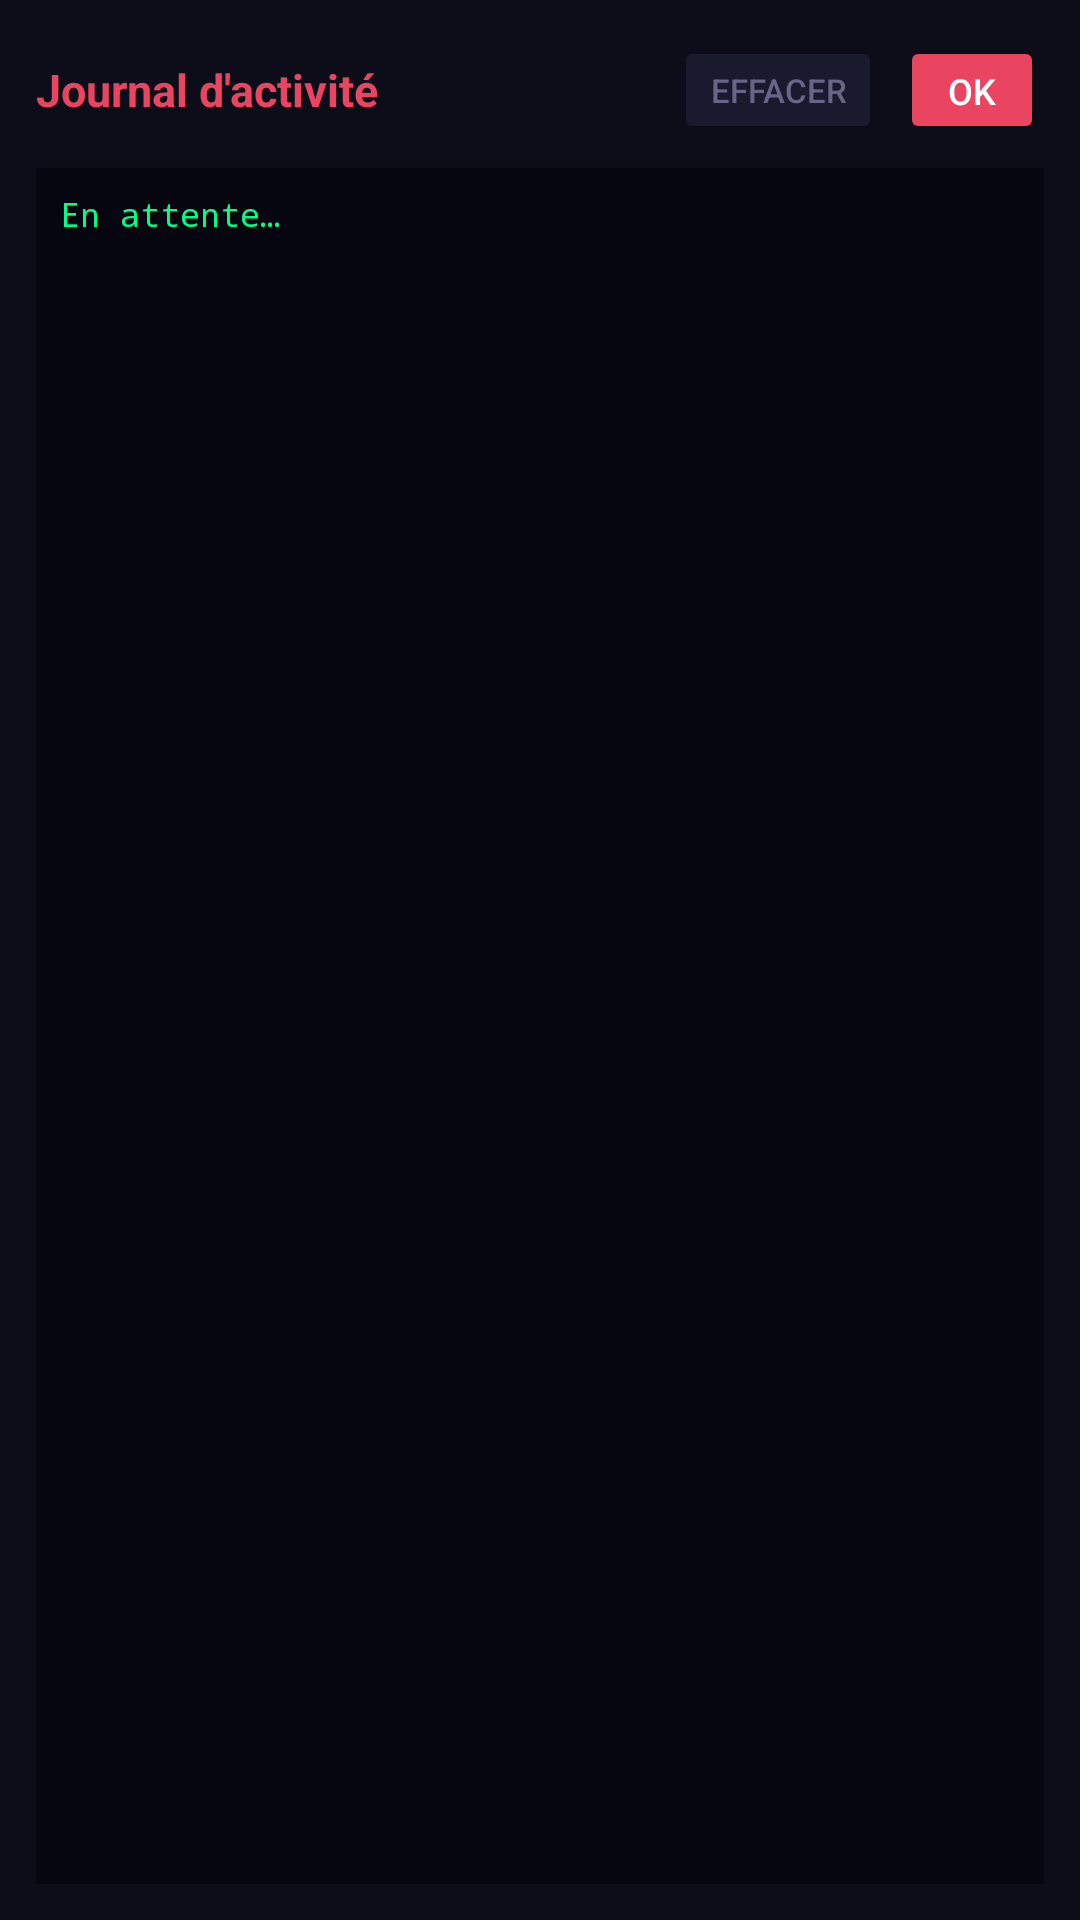

Here is an Android app screen rendered from its layout file. Give the layout XML and the strings, colors and styles it references.
<!-- AndroidManifest.xml: application theme Theme.WinClose -->
<!-- res/layout/dialog_log.xml -->
<?xml version="1.0" encoding="utf-8"?>
<LinearLayout xmlns:android="http://schemas.android.com/apk/res/android"
    android:layout_width="match_parent"
    android:layout_height="match_parent"
    android:orientation="vertical"
    android:background="#0D0D1A"
    android:padding="12dp">

    <LinearLayout
        android:layout_width="match_parent"
        android:layout_height="wrap_content"
        android:orientation="horizontal"
        android:gravity="center_vertical"
        android:layout_marginBottom="8dp">

        <TextView
            android:layout_width="0dp"
            android:layout_height="wrap_content"
            android:layout_weight="1"
            android:text="@string/log_title"
            android:textColor="#E94560"
            android:textSize="15sp"
            android:textStyle="bold" />

        <Button
            android:id="@+id/btn_clear_log"
            android:layout_width="wrap_content"
            android:layout_height="36dp"
            android:text="@string/btn_clear_log"
            android:textColor="#666688"
            android:textSize="11sp"
            android:paddingStart="12dp"
            android:paddingEnd="12dp"
            android:minWidth="0dp"
            android:backgroundTint="#1A1A2E"
            android:layout_marginEnd="6dp" />

        <Button
            android:id="@+id/btn_log_close"
            android:layout_width="wrap_content"
            android:layout_height="36dp"
            android:text="@string/dialog_ok"
            android:textColor="#FFFFFF"
            android:textSize="12sp"
            android:paddingStart="16dp"
            android:paddingEnd="16dp"
            android:minWidth="0dp"
            android:backgroundTint="#E94560" />

    </LinearLayout>

    <ScrollView
        android:id="@+id/sv_log"
        android:layout_width="match_parent"
        android:layout_height="0dp"
        android:layout_weight="1"
        android:background="#060610"
        android:padding="8dp">

        <TextView
            android:id="@+id/tv_log"
            android:layout_width="match_parent"
            android:layout_height="wrap_content"
            android:text="@string/log_waiting"
            android:textColor="#00FF88"
            android:textSize="11sp"
            android:fontFamily="monospace"
            android:lineSpacingMultiplier="1.3" />

    </ScrollView>

</LinearLayout>
<!-- resources referenced by this layout -->
<resources>
  <string name="btn_clear_log">Effacer</string>
  <string name="dialog_ok">OK</string>
  <string name="log_title">"Journal d'activité"</string>
  <string name="log_waiting">En attente…</string>
  <style name="Theme.WinClose" parent="Theme.AppCompat.NoActionBar">
          <item name="android:windowBackground">#1A1A2E</item>
          <item name="android:statusBarColor">#1A1A2E</item>
          <item name="android:navigationBarColor">#1A1A2E</item>
      </style>
</resources>
